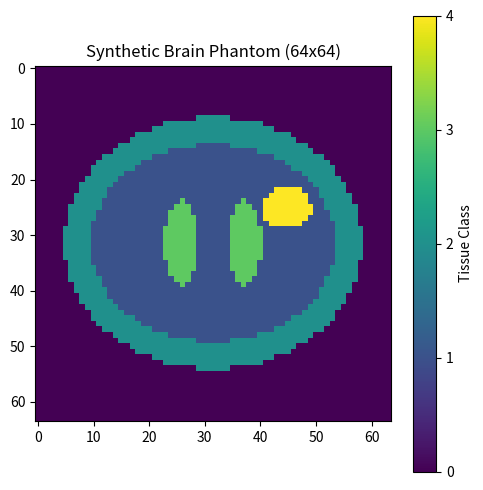

Recreate this plot in Python.
import numpy as np

# Lookup tables indexed by tissue label:
# 0 = Background (dummy 1s prevent division by zero in background pixels)
# 1 = White Matter (WM)
# 2 = Gray Matter (GM)
# 3 = Cerebrospinal Fluid (CSF)
# 4 = Lesion
T1_LUT = np.array([1.0, 800.0, 1300.0, 4000.0, 1800.0], dtype=float)
S0_LUT = np.array([1.0, 0.70, 0.85, 1.00, 0.90], dtype=float)

TISSUE_NAMES = {
    0: "Background",
    1: "WM",
    2: "GM",
    3: "CSF",
    4: "Lesion",
}


def inside_ellipse(X, Y, cx, cy, a, b):
    """Return a True/False grid marking points inside an ellipse."""
    return ((X - cx) / a) ** 2 + ((Y - cy) / b) ** 2 <= 1.0


def create_phantom(size=64):
    """Create a (size, size) integer label map of a synthetic brain slice."""
    # Build two (size, size) coordinate grids spanning [-1, 1] x [-1, 1]
    ruler = np.linspace(-1.0, 1.0, size)
    X, Y = np.meshgrid(ruler, ruler, indexing="xy")

    # Start with all pixels set to 0 (Background)
    labels = np.zeros((size, size), dtype=int)

    # Paint outermost regions first; inner regions overwrite outer ones
    # 1. Gray Matter (label 2): large outer oval
    gm = inside_ellipse(X, Y, cx=0.0, cy=0.0, a=0.85, b=0.72)
    labels[gm] = 2

    # 2. White Matter (label 1): slightly smaller oval inside Gray Matter
    wm = inside_ellipse(X, Y, cx=0.0, cy=0.0, a=0.70, b=0.56)
    labels[wm] = 1

    # 3. CSF Ventricles (label 3): two tall ovals near the center
    left_ventricle = inside_ellipse(X, Y, cx=-0.18, cy=0.0, a=0.10, b=0.24)
    right_ventricle = inside_ellipse(X, Y, cx=0.18, cy=0.0, a=0.10, b=0.24)
    labels[left_ventricle | right_ventricle] = 3

    # 4. Lesion (label 4): small oval inside the right side of White Matter
    lesion = inside_ellipse(X, Y, cx=0.42, cy=-0.20, a=0.14, b=0.12)
    labels[lesion] = 4

    return labels


def simulate_phantom_data(labels, t, snr=20):
    """Map tissue labels to true T1/S0 and simulate clean + noisy MRI signals."""
    t = np.asarray(t, dtype=float)
    H, W = labels.shape
    m = len(t)

    # Look up ground-truth parameter maps of shape (H, W)
    T1_true = T1_LUT[labels]
    S0_true = S0_LUT[labels]

    # Reshape to (H, W, 1) and (1, 1, m) so NumPy computes all (H, W, m) values at once
    T1_3d = T1_true.reshape(H, W, 1)
    S0_3d = S0_true.reshape(H, W, 1)
    t_3d = t.reshape(1, 1, m)

    clean = S0_3d * (1.0 - np.exp(-t_3d / T1_3d))

    # Dedicated RNG seed per SNR so adding new SNRs never alters existing datasets
    rng = np.random.default_rng(1000 + int(snr))
    noise_std = S0_3d / float(snr)
    noise = rng.normal(loc=0.0, scale=noise_std, size=(H, W, m))

    # Keep negative noisy values unclipped so noise stays zero-mean
    noisy = clean + noise
    return T1_true, S0_true, clean, noisy


if __name__ == "__main__":
    import matplotlib.pyplot as plt

    labels = create_phantom(size=64)
    counts = np.bincount(labels.ravel())
    print("Pixel counts per class:", counts)
    for class_id, count in enumerate(counts):
        print(f"  {class_id} ({TISSUE_NAMES[class_id]}): {count} pixels")

    # Verify that empirical noise std per tissue matches S0 / SNR
    t_delays = np.linspace(100.0, 3000.0, 10)
    snr_value = 20
    T1_true, S0_true, clean, noisy = simulate_phantom_data(labels, t_delays, snr=snr_value)

    print(f"\nNoise standard deviation check (SNR = {snr_value}):")
    for class_id in range(1, 5):
        tissue_pixels = labels == class_id
        measured_std = np.std((noisy - clean)[tissue_pixels])
        expected_std = S0_LUT[class_id] / snr_value
        print(f"  {TISSUE_NAMES[class_id]:6s}: measured={measured_std:.5f}, expected={expected_std:.5f}")

    plt.figure(figsize=(5, 5))
    plt.imshow(labels, cmap="viridis", origin="upper")
    plt.colorbar(ticks=[0, 1, 2, 3, 4], label="Tissue Class")
    plt.title("Synthetic Brain Phantom (64x64)")
    plt.tight_layout()
    plt.show()
